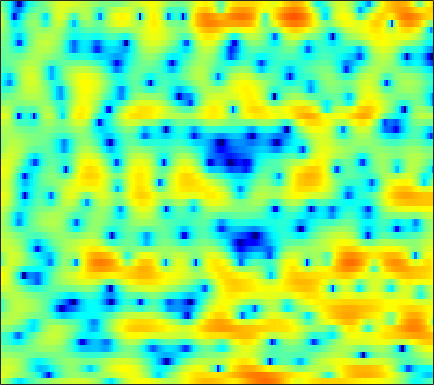

Values plotted in this chart, from the file beside it:
2.8026, 2.0899, 0.97876, -0.31708, -1.412, -3.0398, -4.8805, -6.2248, -7.6249, -7.9632, -7.1812, -6.2054, -4.8241, -3.6251, -2.891, -2.0531, -1.3789, -0.96717, -0.49457, -0.086049, 0.29571, 0.57318, 0.94934, 1.3185
5.21, 4.867, 4.374, 3.847, 3.436, 2.874, 2.307, 1.887, 1.345, 0.8248, 0.3021, -0.1075, -0.6807, -1.333, -1.904, -2.805, -3.93, -4.984, -6.764, -9.2, -12.78, -16.7, -19.86, -14.02
3.59, 3.864, 4.059, 4.079, 3.987, 3.727, 3.309, 2.903, 2.229, 1.393, 0.3815, -0.49, -1.834, -3.395, -4.653, -6.441, -8.152, -9.165, -9.89, -9.881, -9.344, -8.772, -7.819, -6.678
2.558, 2.855, 3.097, 3.191, 3.167, 3.007, 2.709, 2.386, 1.832, 1.12, 0.2527, -0.5063, -1.653, -2.947, -3.982, -5.32, -6.378, -6.835, -6.828, -6.254, -5.375, -4.649, -3.707, -2.817
1.197, 1.238, 1.253, 1.22, 1.164, 1.057, 0.9138, 0.7797, 0.5729, 0.3428, 0.08678, -0.1056, -0.362, -0.6006, -0.7623, -0.9287, -1.039, -1.072, -1.054, -0.9684, -0.838, -0.728, -0.5783, -0.4445
-0.4533, -0.5603, -0.7097, -0.871, -0.9993, -1.165, -1.296, -1.354, -1.367, -1.283, -1.118, -0.9486, -0.6845, -0.3818, -0.1602, 0.1353, 0.4154, 0.6171, 0.8646, 1.068, 1.23, 1.313, 1.369, 1.347
-2.942, -3.004, -3.295, -3.849, -4.445, -5.443, -6.51, -7.13, -7.335, -6.656, -5.421, -4.381, -3.047, -1.849, -1.049, -0.1086, 0.6797, 1.19, 1.766, 2.235, 2.603, 2.804, 2.978, 3.033
-3.939, -3.552, -3.618, -4.289, -5.221, -7.109, -9.873, -12.48, -14.39, -11.84, -8.682, -6.838, -4.986, -3.585, -2.728, -1.678, -0.7012, 0.003905, 0.8947, 1.685, 2.365, 2.791, 3.235, 3.52
0.3211, 0.4352, 0.3873, 0.1239, -0.2006, -0.7645, -1.441, -1.957, -2.593, -3.162, -3.787, -4.35, -5.34, -6.597, -7.547, -7.953, -6.662, -5.029, -2.813, -0.9288, 0.5399, 1.382, 2.2, 2.726
2.475, 2.576, 2.668, 2.678, 2.602, 2.395, 2.068, 1.744, 1.167, 0.4013, -0.629, -1.607, -3.214, -5.186, -6.756, -7.927, -6.938, -5.366, -3.368, -1.818, -0.7231, -0.1564, 0.2877, 0.4282
0.2987, 0.863, 1.535, 2.079, 2.388, 2.67, 2.807, 2.809, 2.666, 2.386, 1.985, 1.619, 1.078, 0.5632, 0.218, -0.1613, -0.424, -0.5466, -0.6606, -0.8292, -1.184, -1.603, -2.368, -3.39
-3.773, -2.22, -0.5799, 0.6776, 1.411, 2.165, 2.667, 2.906, 3.068, 3.094, 3.007, 2.863, 2.588, 2.259, 1.984, 1.574, 1.102, 0.706, 0.08512, -0.6576, -1.597, -2.465, -3.934, -5.817
-3.654, -2.164, -0.5594, 0.664, 1.373, 2.074, 2.539, 2.757, 2.921, 2.931, 2.827, 2.693, 2.451, 2.124, 1.844, 1.438, 0.9946, 0.6023, 0.0002574, -0.697, -1.488, -2.172, -3.26, -4.551
0.4354, 0.9975, 1.629, 2.112, 2.36, 2.533, 2.558, 2.487, 2.298, 2.003, 1.63, 1.326, 0.9111, 0.4843, 0.1701, -0.2341, -0.5941, -0.8245, -1.109, -1.393, -1.677, -1.914, -2.281, -2.714
3.98, 3.944, 3.804, 3.53, 3.235, 2.712, 2.077, 1.519, 0.6785, -0.1914, -1.08, -1.745, -2.576, -3.311, -3.803, -4.346, -4.681, -4.728, -4.46, -3.993, -3.438, -2.998, -2.41, -1.919
6.12, 5.695, 4.994, 4.112, 3.313, 2.048, 0.5032, -0.8325, -2.792, -4.813, -6.646, -7.731, -8.823, -9.835, -10.8, -12.58, -14.73, -15.39, -13.28, -9.957, -7.142, -5.457, -3.672, -2.275
6.695, 6.119, 5.24, 4.181, 3.202, 1.571, -0.5829, -2.633, -6.323, -12.05, -24.75, -24.82, -15.6, -13.14, -12.72, -13.14, -14.32, -14.61, -12.71, -10.01, -7.555, -5.931, -4.161, -2.664
5.103, 4.849, 4.577, 4.186, 3.72, 2.846, 1.628, 0.489, -1.305, -3.075, -4.553, -5.359, -5.832, -5.987, -6.112, -6.301, -6.39, -6.412, -6.415, -6.174, -5.823, -5.487, -4.883, -4.007
-2.505, -0.02252, 2.232, 3.511, 4.023, 4.235, 4.021, 3.65, 2.98, 2.114, 1.222, 0.5599, -0.3614, -1.228, -1.853, -2.729, -3.556, -4.197, -5.194, -6.421, -8.068, -9.919, -12.97, -13.43
-0.215, 0.8936, 2.305, 3.316, 3.812, 4.106, 4.061, 3.838, 3.318, 2.525, 1.537, 0.6904, -0.6339, -2.101, -3.225, -4.73, -6.072, -6.832, -7.541, -8.171, -8.872, -9.506, -10.29, -9.836
3.398, 3.461, 3.575, 3.666, 3.66, 3.519, 3.201, 2.829, 2.134, 1.236, 0.0327, -1.072, -2.87, -5.24, -7.516, -11.65, -17.98, -20.32, -14.93, -11.09, -8.71, -7.385, -5.978, -4.684
3.574, 3.518, 3.393, 3.208, 3.003, 2.655, 2.2, 1.77, 1.09, 0.2829, -0.706, -1.565, -2.892, -4.481, -5.825, -7.636, -9.086, -9.366, -8.593, -7.15, -5.599, -4.561, -3.333, -2.266
2.668, 2.595, 2.392, 2.054, 1.736, 1.249, 0.7073, 0.2964, -0.2489, -0.7841, -1.258, -1.62, -2.078, -2.495, -2.785, -3.051, -3.156, -3.094, -2.793, -2.34, -1.764, -1.308, -0.7193, -0.1925
1.89, 1.755, 1.338, 0.687, 0.0743, -0.8794, -1.864, -2.52, -3.151, -3.383, -3.244, -2.971, -2.512, -2.018, -1.655, -1.217, -0.7769, -0.4661, -0.05835, 0.3664, 0.7475, 1.016, 1.325, 1.548
1.87, 1.555, 0.7719, -0.4123, -1.622, -3.761, -6.623, -9.364, -12.66, -11.69, -8.511, -6.43, -4.306, -2.738, -1.786, -0.7766, 0.0415, 0.561, 1.122, 1.598, 1.974, 2.2, 2.422, 2.546
2.555, 2.091, 1.185, -0.1152, -1.367, -3.441, -6.032, -8.16, -10.3, -9.987, -7.974, -6.415, -4.606, -3.137, -2.228, -1.181, -0.3473, 0.1758, 0.7672, 1.196, 1.548, 1.748, 1.947, 2.097
3.869, 3.414, 2.603, 1.558, 0.644, -0.6946, -2.066, -3.047, -4.097, -4.729, -4.927, -4.749, -4.252, -3.509, -2.898, -2.113, -1.415, -1.005, -0.5903, -0.3366, -0.2199, -0.1689, -0.07898, 0.09467
5.495, 5.112, 4.386, 3.44, 2.566, 1.21, -0.3692, -1.677, -3.597, -5.554, -7.174, -7.747, -7.291, -5.982, -4.843, -3.539, -2.584, -2.121, -1.947, -2.163, -2.882, -3.665, -4.756, -5.141
5.814, 5.607, 5.072, 4.211, 3.343, 1.872, -0.005396, -1.702, -4.633, -8.568, -15.26, -22.63, -14.89, -9.375, -6.987, -4.792, -3.461, -2.854, -2.629, -3.095, -4.405, -6.157, -10.19, -15.28
4.409, 4.456, 4.166, 3.463, 2.705, 1.35, -0.3097, -1.735, -3.768, -5.766, -7.332, -7.967, -7.916, -7.06, -6.143, -4.959, -3.89, -3.317, -2.729, -2.538, -2.562, -2.716, -2.851, -2.678
4.264, 4.349, 4.056, 3.368, 2.582, 1.202, -0.5886, -2.178, -4.561, -7.17, -9.346, -10.25, -9.803, -8.393, -7.106, -5.516, -4.164, -3.311, -2.408, -1.668, -1.133, -0.8137, -0.47, -0.1544
5.493, 5.412, 5.022, 4.289, 3.486, 2.076, 0.191, -1.625, -4.687, -9, -15.47, -20.07, -14.48, -10.12, -8.079, -6.027, -4.509, -3.504, -2.406, -1.457, -0.7228, -0.2814, 0.116, 0.3057
5.736, 5.655, 5.377, 4.828, 4.231, 3.167, 1.807, 0.5671, -1.259, -3.247, -4.981, -6.064, -6.938, -7.377, -7.438, -7.243, -6.524, -5.7, -4.354, -3.075, -1.989, -1.372, -0.836, -0.667
4.586, 4.781, 4.868, 4.72, 4.453, 3.867, 3.046, 2.284, 1.071, -0.3184, -1.916, -3.256, -5.378, -8.185, -11.01, -16.66, -17, -12.42, -8.074, -5.32, -3.515, -2.62, -1.883, -1.614
2.43, 3.147, 3.779, 4.114, 4.175, 4.03, 3.631, 3.193, 2.389, 1.379, 0.1386, -0.9497, -2.641, -4.636, -6.204, -7.937, -8.167, -7.319, -5.623, -4.11, -2.986, -2.433, -2.059, -2.05
0.5165, 1.536, 2.506, 3.119, 3.377, 3.501, 3.397, 3.183, 2.763, 2.182, 1.476, 0.8868, 0.05681, -0.7374, -1.28, -1.813, -2.071, -2.12, -2.005, -1.846, -1.748, -1.786, -2.038, -2.57
0.3362, 1.044, 1.795, 2.303, 2.547, 2.693, 2.68, 2.569, 2.332, 2.002, 1.607, 1.292, 0.8638, 0.4695, 0.1963, -0.0974, -0.3368, -0.4553, -0.619, -0.7837, -1.035, -1.298, -1.794, -2.53
0.8882, 1.277, 1.669, 1.903, 1.984, 1.968, 1.837, 1.688, 1.415, 1.12, 0.8291, 0.6097, 0.3498, 0.1108, -0.0202, -0.1609, -0.2536, -0.2921, -0.3409, -0.411, -0.543, -0.7055, -1.033, -1.491
1.692, 1.924, 2.037, 1.956, 1.759, 1.376, 0.8793, 0.491, -0.002772, -0.4206, -0.7484, -0.9486, -1.167, -1.331, -1.389, -1.363, -1.166, -0.969, -0.6112, -0.2864, -0.03342, 0.06276, 0.05067, -0.1027
3.167, 3.33, 3.202, 2.708, 2.063, 0.8722, -0.618, -1.79, -3.008, -3.517, -3.533, -3.451, -3.617, -4.069, -4.508, -4.702, -3.955, -2.929, -1.37, -0.07699, 0.847, 1.282, 1.535, 1.436
4.761, 4.91, 4.689, 3.897, 2.877, 0.7618, -2.624, -6.748, -19.72, -13.11, -6.985, -5.207, -4.778, -6.266, -9.355, -21.63, -11.99, -5.924, -1.662, 0.8557, 2.28, 2.85, 3.071, 2.701
3.034, 3.27, 3.253, 2.822, 2.228, 1.065, -0.4374, -1.673, -2.858, -3.096, -2.708, -2.345, -2.107, -2.275, -2.496, -2.53, -1.872, -1.015, 0.242, 1.262, 1.892, 2.074, 1.903, 1.302
0.1736, 0.562, 0.8586, 0.9636, 0.9314, 0.7637, 0.5484, 0.377, 0.2237, 0.1996, 0.289, 0.3842, 0.5131, 0.6189, 0.7114, 0.8329, 0.9682, 1.1, 1.21, 1.185, 0.9803, 0.6655, 0.01509, -0.888
-2.114, -1.662, -1.2, -0.8201, -0.5593, -0.189, 0.2013, 0.5384, 0.9614, 1.371, 1.77, 2.026, 2.292, 2.485, 2.556, 2.566, 2.466, 2.304, 1.962, 1.454, 0.727, 0.02504, -1.135, -2.646
-4.341, -4.193, -4.118, -4.011, -3.724, -2.955, -1.845, -0.9159, 0.3025, 1.374, 2.236, 2.755, 3.267, 3.57, 3.659, 3.608, 3.364, 3.036, 2.432, 1.639, 0.649, -0.2224, -1.552, -3.09
-6.04, -6.848, -8.854, -12.05, -13.78, -10.56, -6.116, -3.565, -0.9716, 0.9258, 2.297, 3.059, 3.767, 4.147, 4.247, 4.125, 3.72, 3.241, 2.367, 1.233, -0.08574, -1.147, -2.545, -3.701
-4.935, -5.625, -7.068, -8.807, -9.294, -7.6, -4.665, -2.613, -0.3625, 1.359, 2.66, 3.376, 4.028, 4.366, 4.414, 4.2, 3.652, 3.017, 1.821, 0.1511, -2.086, -4.195, -7.601, -10.48
-2.913, -2.921, -2.934, -2.842, -2.608, -1.998, -1.102, -0.3489, 0.6821, 1.637, 2.442, 2.922, 3.383, 3.625, 3.639, 3.431, 2.934, 2.342, 1.216, -0.3486, -2.478, -4.531, -7.903, -10.8
-2.057, -1.866, -1.647, -1.413, -1.227, -0.9078, -0.5076, -0.1688, 0.3251, 0.8503, 1.355, 1.697, 2.089, 2.36, 2.459, 2.437, 2.223, 1.914, 1.31, 0.5225, -0.421, -1.176, -2.078, -2.696
-1.632, -1.463, -1.349, -1.318, -1.337, -1.384, -1.403, -1.347, -1.158, -0.8333, -0.3603, 0.06824, 0.6495, 1.178, 1.516, 1.85, 2.026, 2.049, 1.95, 1.712, 1.368, 1.061, 0.6308, 0.208
-1.093, -1.056, -1.226, -1.658, -2.11, -2.888, -3.767, -4.365, -4.803, -4.538, -3.584, -2.621, -1.306, -0.09948, 0.672, 1.501, 2.102, 2.426, 2.692, 2.775, 2.718, 2.597, 2.323, 1.942
-0.3695, -0.5449, -1.089, -2.026, -3.027, -4.865, -7.557, -10.59, -17.11, -16.37, -9.717, -6.517, -3.506, -1.369, -0.1632, 1.074, 1.978, 2.471, 2.922, 3.189, 3.289, 3.272, 3.123, 2.827
0.4757, 0.06869, -0.7498, -1.823, -2.835, -4.427, -6.281, -7.763, -9.171, -8.877, -6.994, -5.312, -3.214, -1.507, -0.456, 0.6367, 1.434, 1.854, 2.246, 2.503, 2.644, 2.686, 2.691, 2.596
1.748, 1.057, -0.0613, -1.353, -2.35, -3.586, -4.533, -4.952, -5.037, -4.536, -3.651, -2.862, -1.739, -0.6964, -0.04652, 0.5879, 0.9356, 1.041, 1.012, 0.8667, 0.8066, 0.8948, 1.194, 1.609
3.406, 2.284, 0.4696, -1.788, -3.688, -6.215, -7.787, -7.659, -6.377, -4.724, -3.085, -1.951, -0.681, 0.2921, 0.7728, 1.082, 0.915, 0.4379, -0.7914, -2.718, -4.653, -4.73, -2.617, -0.0838
3.273, 1.868, -0.5279, -3.671, -6.732, -12.7, -21.54, -17.38, -11.45, -7.865, -5.301, -3.685, -1.996, -0.7355, -0.06777, 0.3839, 0.2899, -0.2455, -1.69, -4.172, -7.62, -7.951, -4.011, -0.3338
1.012, -0.1901, -2.176, -4.606, -6.643, -9.478, -12, -13.25, -13.74, -12.55, -10.14, -8.186, -5.892, -4.043, -2.979, -1.984, -1.399, -1.188, -1.091, -1.086, -0.9083, -0.4845, 0.4385, 1.607
-0.5591, -1.46, -2.98, -4.811, -6.443, -9.044, -12.53, -16.15, -25.11, -21.5, -14.22, -11.06, -8.098, -6.073, -4.937, -3.755, -2.86, -2.282, -1.611, -0.9724, -0.2278, 0.3583, 1.247, 2.158
